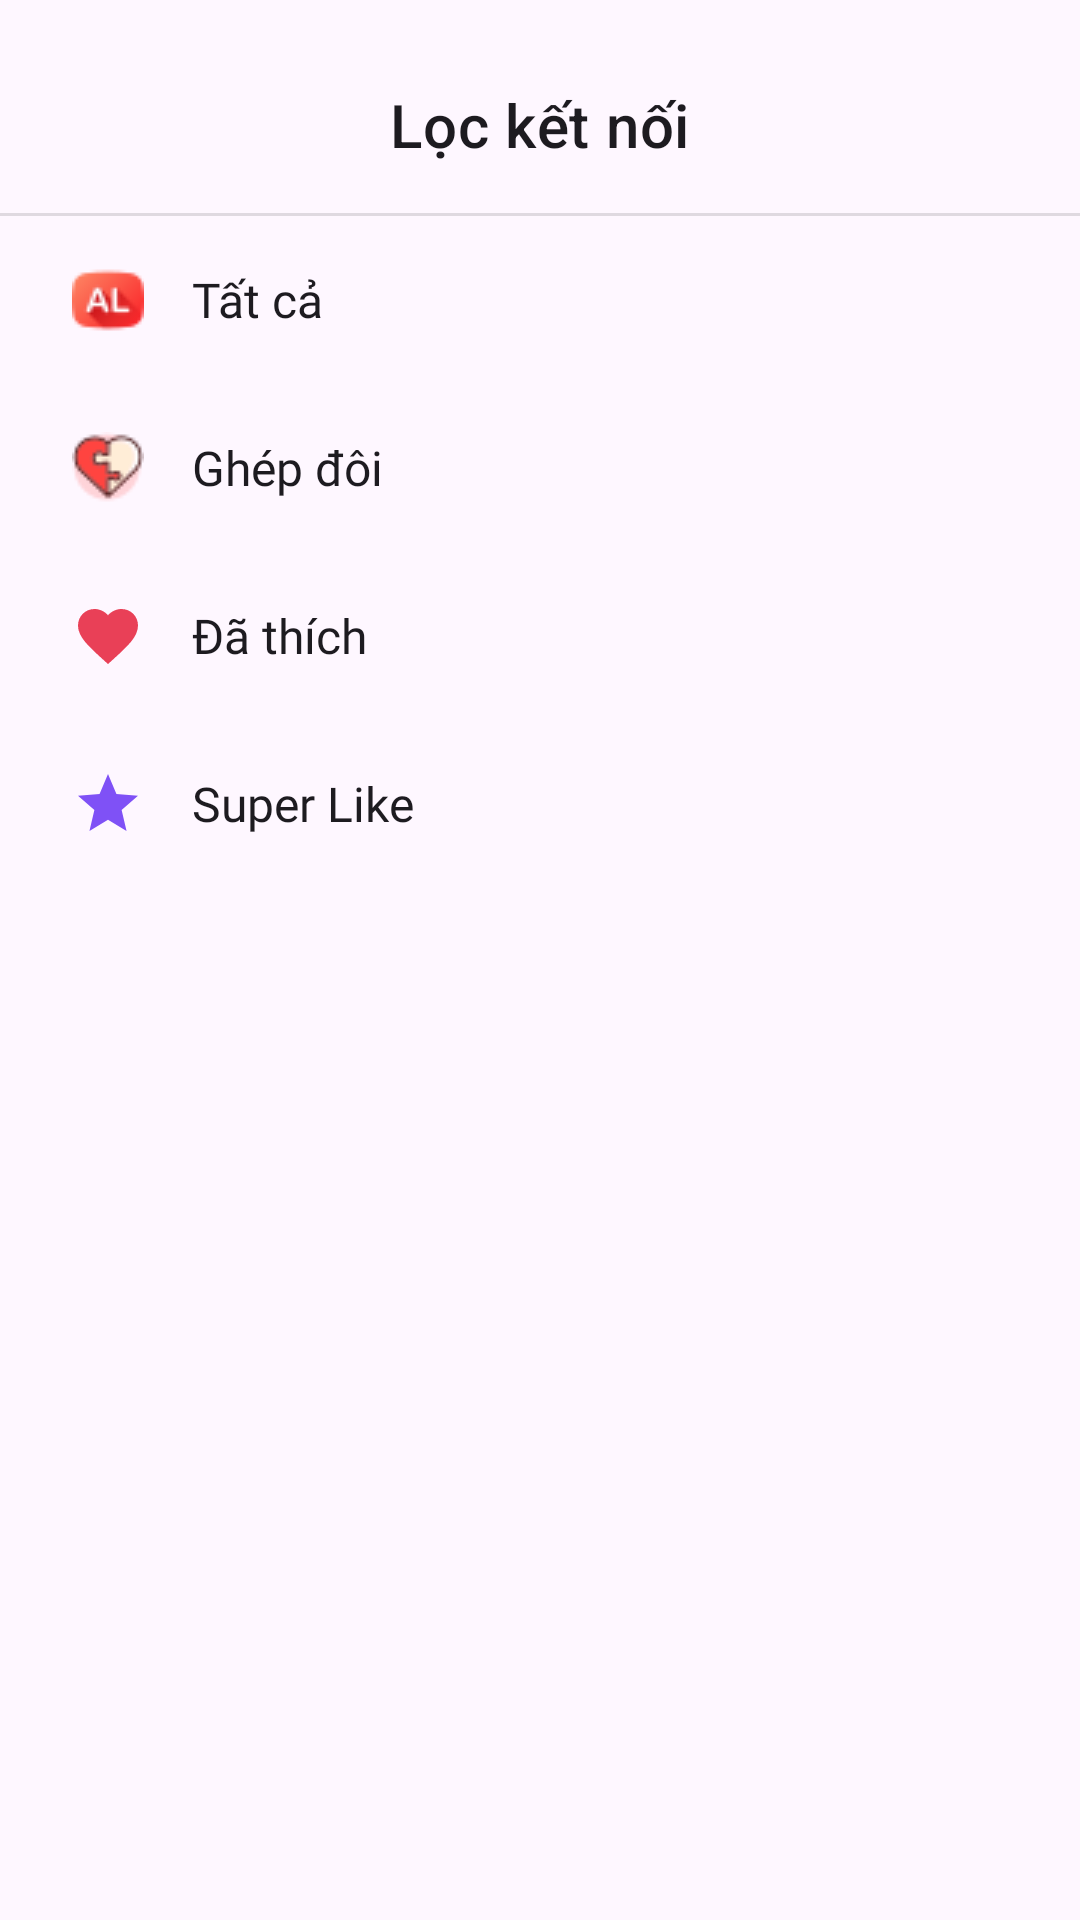

Layout XML and referenced resources for this Android screen:
<!-- AndroidManifest.xml: application theme Theme.HeartLink -->
<!-- res/layout/layout_bottom_sheet_matches_filter.xml -->
<?xml version="1.0" encoding="utf-8"?>
<LinearLayout xmlns:android="http://schemas.android.com/apk/res/android"
    xmlns:app="http://schemas.android.com/apk/res-auto"
    xmlns:tools="http://schemas.android.com/tools"
    android:layout_width="match_parent"
    android:layout_height="wrap_content"
    android:background="@drawable/bg_bottom_sheet"
    android:orientation="vertical"
    android:paddingTop="8dp"
    android:paddingBottom="24dp">

    <View
        android:layout_width="40dp"
        android:layout_height="4dp"
        android:layout_gravity="center_horizontal"
        android:background="@drawable/dialog_handle" />

    <TextView
        android:layout_width="wrap_content"
        android:layout_height="wrap_content"
        android:layout_gravity="center_horizontal"
        android:layout_marginTop="16dp"
        android:layout_marginBottom="16dp"
        android:text="@string/matches_filter_title"
        android:textAppearance="@style/TextAppearance.MaterialComponents.Headline6"
        android:textColor="?android:attr/textColorPrimary" />

    <View
        android:layout_width="match_parent"
        android:layout_height="1dp"
        android:background="?android:attr/dividerVertical" />

    <TextView
        android:id="@+id/filter_all"
        style="@style/BottomSheetFilterOption"
        android:text="@string/matches_filter_all"
        app:drawableStartCompat="@drawable/ic_all" />

    <TextView
        android:id="@+id/filter_matched"
        style="@style/BottomSheetFilterOption"
        android:text="@string/matches_filter_matched"
        app:drawableStartCompat="@drawable/ic_match" />

    <TextView
        android:id="@+id/filter_liked"
        style="@style/BottomSheetFilterOption"
        android:text="@string/matches_filter_liked"
        app:drawableStartCompat="@drawable/ic_heart_filled" />

    <TextView
        android:id="@+id/filter_superliked"
        style="@style/BottomSheetFilterOption"
        android:text="@string/matches_filter_superliked"
        app:drawableStartCompat="@drawable/ic_home_superlike" />

</LinearLayout>
<!-- resources referenced by this layout -->
<resources>
  <!-- drawable ic_all: png bitmap (drawable, 988 bytes) -->
  <!-- drawable ic_heart_filled (drawable) -->
  <vector xmlns:android="http://schemas.android.com/apk/res/android"
      android:width="24dp"
      android:height="24dp"
      android:viewportWidth="24"
      android:viewportHeight="24">
      <path
          android:fillColor="@color/colorPrimary"
          android:pathData="M12,21.35l-1.45,-1.32C5.4,15.36 2,12.28 2,8.5 2,5.42 4.42,3 7.5,3c1.74,0 3.41,0.81 4.5,2.09C13.09,3.81 14.76,3 16.5,3 19.58,3 22,5.42 22,8.5c0,3.78 -3.4,6.86 -8.55,11.54L12,21.35z" />
  </vector>
  <!-- drawable ic_home_superlike (drawable) -->
  <?xml version="1.0" encoding="utf-8"?>
  <vector xmlns:android="http://schemas.android.com/apk/res/android"
      android:width="24dp"
      android:height="24dp"
      android:viewportWidth="24"
      android:viewportHeight="24">
      <path
          android:fillColor="@color/home_action_superlike_icon"
          android:pathData="M12,17.27L18.18,21 16.54,13.97 22,9.24 14.81,8.63 12,2 9.19,8.63 2,9.24 7.46,13.97 5.82,21z" />
  </vector>
  <!-- drawable ic_match: png bitmap (drawable, 1434 bytes) -->
  <string name="matches_filter_all">Tất cả</string>
  <string name="matches_filter_liked">Đã thích</string>
  <string name="matches_filter_matched">Ghép đôi</string>
  <string name="matches_filter_superliked">Super Like</string>
  <string name="matches_filter_title">Lọc kết nối</string>
  <style name="BottomSheetFilterOption" parent="Widget.AppCompat.TextView">
          <item name="android:layout_width">match_parent</item>
          <item name="android:layout_height">wrap_content</item>
          <item name="android:paddingStart">24dp</item>
          <item name="android:paddingEnd">24dp</item>
          <item name="android:paddingTop">16dp</item>
          <item name="android:paddingBottom">16dp</item>
          <item name="android:drawablePadding">16dp</item>
          <item name="android:gravity">center_vertical</item>
          <item name="android:fontFamily">@font/montserrat_semibold</item>
          <item name="android:textSize">16sp</item>
          <item name="android:textColor">?android:attr/textColorPrimary</item>
          <item name="android:background">?attr/selectableItemBackground</item>
          <item name="android:clickable">true</item>
          <item name="android:focusable">true</item>
      </style>
  <style name="Theme.HeartLink" parent="Theme.Material3.DayNight.NoActionBar">
          
          <item name="colorPrimary">@color/colorPrimary</item>
          <item name="colorPrimaryVariant">@color/colorPrimary</item>
          <item name="colorOnPrimary">@android:color/white</item>
          
          <item name="colorSecondary">@color/colorAccent</item>
          <item name="colorSecondaryVariant">@color/colorAccent</item>
          <item name="colorOnSecondary">@color/black</item>
          
          <item name="android:statusBarColor">?attr/colorPrimaryVariant</item>
      </style>
  <color name="colorPrimary">#E94057</color>
  <color name="home_action_superlike_icon">#FF7F51F6</color>
  <color name="colorAccent">#F89B29</color>
  <color name="black">#FF000000</color>
</resources>
